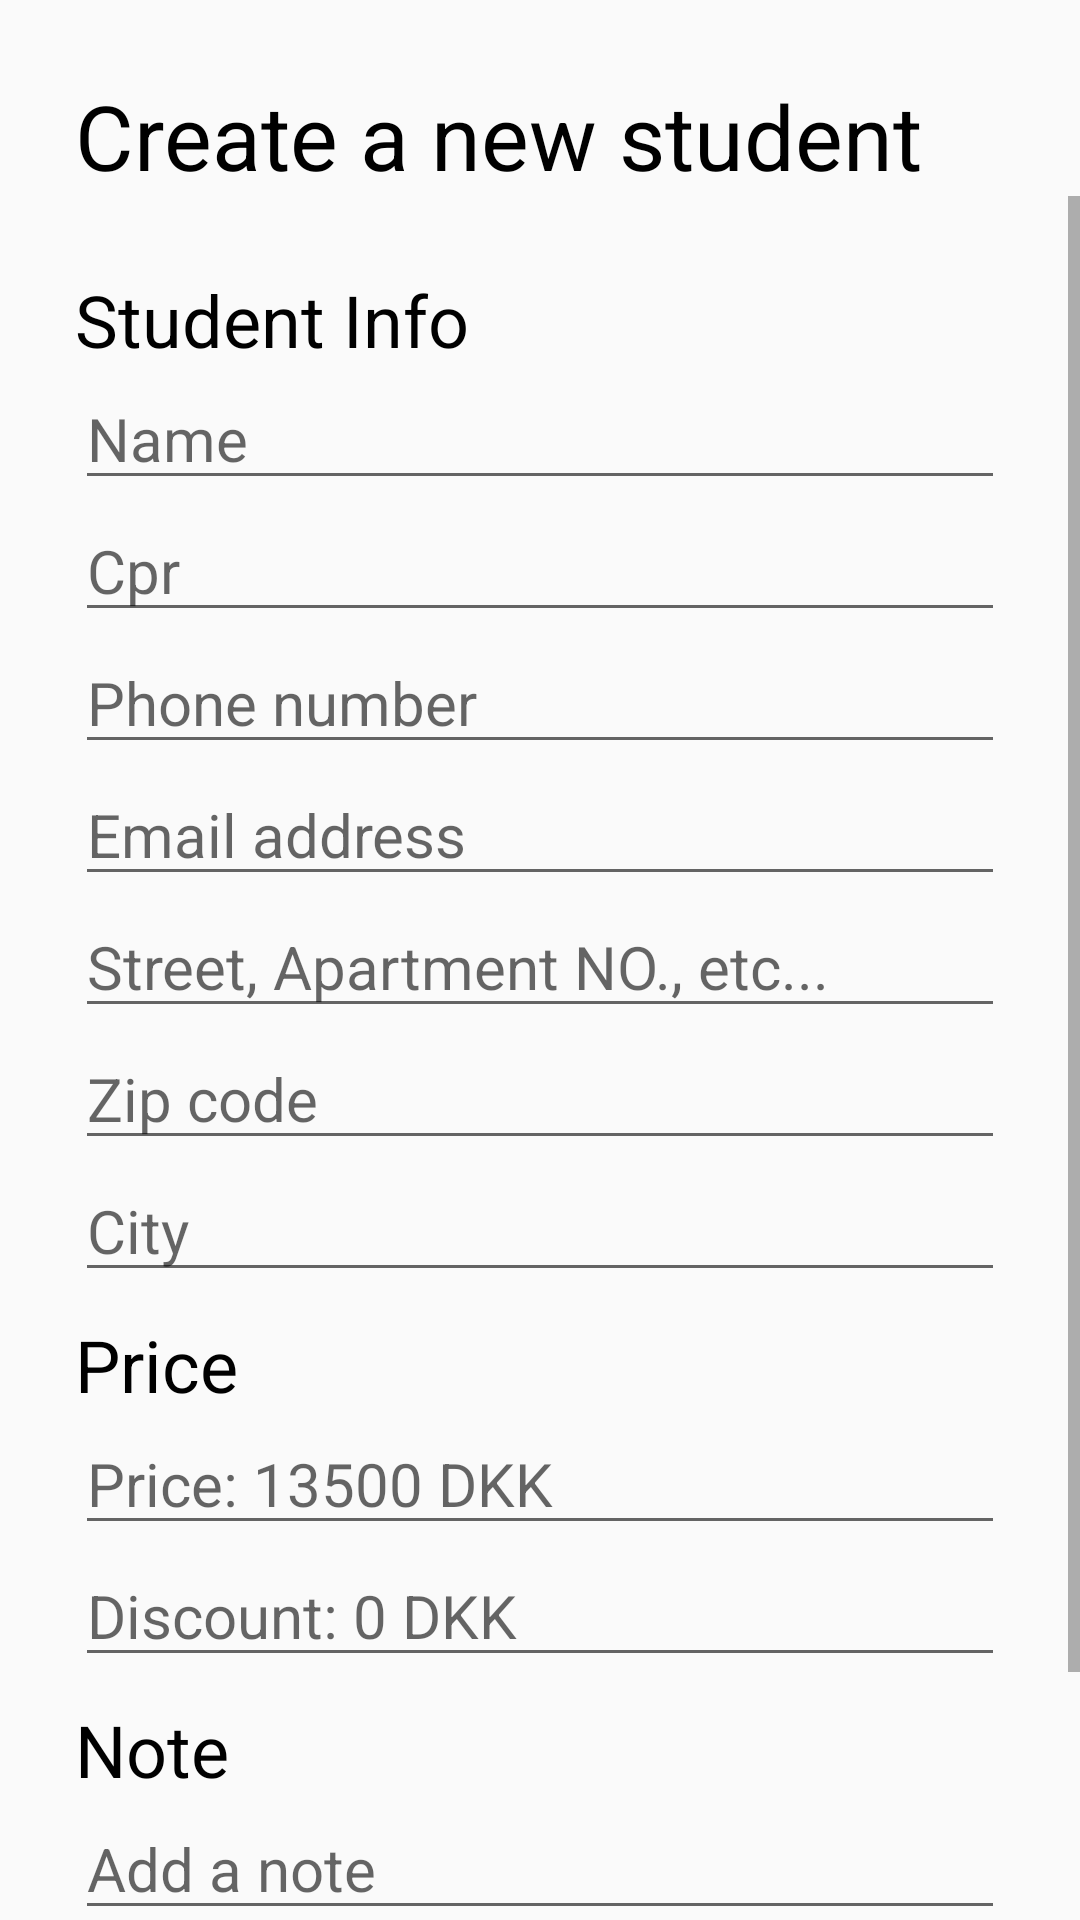

The Android layout XML behind this screen, and the referenced resources:
<!-- AndroidManifest.xml: application theme Theme.DriverStudentRegister -->
<!-- res/layout/home_create_student.xml -->
<?xml version="1.0" encoding="utf-8"?>
<LinearLayout xmlns:android="http://schemas.android.com/apk/res/android"
    xmlns:tools="http://schemas.android.com/tools"
    android:layout_width="match_parent"
    android:layout_height="match_parent"
    xmlns:app="http://schemas.android.com/apk/res-auto"
    tools:context=".ui.home.CreateNewStudent"
    android:orientation="vertical"
    android:gravity="center_vertical">

    <TextView
        style="@style/title"
        android:paddingTop="25dp"
        android:paddingLeft="25dp"
        android:paddingRight="25dp"
        android:layout_width="wrap_content"
        android:layout_height="wrap_content"
        android:text="Create a new student"
        />

    <ScrollView
        android:layout_width="match_parent"
        android:layout_height="match_parent">

        <LinearLayout
            android:layout_width="match_parent"
            android:layout_height="wrap_content"
            android:padding="25dp"
            android:orientation="vertical">

            <TextView
                style="@style/viewpager_payment_item"
                android:layout_width="wrap_content"
                android:layout_height="wrap_content"
                android:text="Student Info" />

            <EditText
                android:id="@+id/name"
                android:layout_width="wrap_content"
                android:layout_height="wrap_content"
                android:inputType="textPersonName|textCapSentences"
                style="@style/viewpager_info_field"
                android:ems="15"
                android:hint="@string/student_name"
                />

            <EditText
                android:id="@+id/cpr"
                android:inputType="number"
                android:layout_width="wrap_content"
                android:layout_height="wrap_content"
                style="@style/viewpager_info_field"
                android:ems="15"
                android:hint="Cpr"
                />


            <EditText
                android:id="@+id/phone"
                android:layout_width="wrap_content"
                android:layout_height="wrap_content"
                style="@style/viewpager_info_field"
                android:ems="15"
                android:inputType="number"
                android:hint="@string/student_phone"
                />

            <EditText
                android:id="@+id/email"
                android:layout_width="wrap_content"
                android:layout_height="wrap_content"
                style="@style/viewpager_info_field"
                android:inputType="textEmailAddress"
                android:ems="15"
                android:hint="Email address"
                />


            <EditText
                android:id="@+id/street"
                android:layout_width="wrap_content"
                android:layout_height="wrap_content"
                style="@style/viewpager_info_field"
                android:inputType="textPostalAddress|textCapSentences"
                android:ems="15"
                android:hint="Street, Apartment NO., etc..."
                />

            <EditText
                android:id="@+id/zip_code"
                android:layout_width="wrap_content"
                android:layout_height="wrap_content"
                style="@style/viewpager_info_field"
                android:inputType="number"
                android:ems="15"
                android:hint="Zip code"
                />

            <EditText
                android:id="@+id/city"
                android:inputType="text|textCapSentences"
                android:layout_width="wrap_content"
                android:layout_height="wrap_content"
                style="@style/viewpager_info_field"
                android:ems="15"
                android:hint="City"
                />


            <TextView
                android:layout_marginTop="8dp"
                style="@style/viewpager_payment_item"
                android:layout_width="wrap_content"
                android:layout_height="wrap_content"
                android:text="Price" />

            <EditText
                android:id="@+id/price"
                android:inputType="number"
                android:layout_width="wrap_content"
                android:layout_height="wrap_content"
                style="@style/viewpager_info_field"
                android:ems="15"
                android:hint="Price: 13500 DKK"
                />


            <EditText
                android:id="@+id/discount"
                android:inputType="number"
                android:layout_width="wrap_content"
                android:layout_height="wrap_content"
                style="@style/viewpager_info_field"
                android:ems="15"
                android:hint="Discount: 0 DKK"
                />

            <TextView
                android:layout_marginTop="8dp"
                style="@style/viewpager_payment_item"
                android:layout_width="wrap_content"
                android:layout_height="wrap_content"
                android:text="Note" />

            <EditText
                android:id="@+id/note"
                android:inputType="text|textCapSentences"
                android:layout_width="wrap_content"
                android:layout_height="wrap_content"
                style="@style/viewpager_info_field"
                android:ems="15"
                android:hint="Add a note"
                android:layout_marginBottom="20dp"
                />


            <androidx.constraintlayout.widget.ConstraintLayout
                android:layout_width="match_parent"
                android:layout_height="wrap_content"
                >
                <Button
                    android:id="@+id/create_button"
                    android:layout_width="match_parent"
                    android:layout_height="wrap_content"
                    android:text="@string/student_create_button"
                    android:textAllCaps="false"
                    android:background="@drawable/ic_main_button"
                    style="@style/button"
                    tools:ignore="MissingConstraints" />

                <ProgressBar
                    android:layout_width="wrap_content"
                    android:layout_height="wrap_content"
                    android:id="@+id/progressBar"
                    android:visibility="invisible"
                    android:indeterminateTint="@color/button"
                    app:layout_constraintBottom_toBottomOf="parent"
                    app:layout_constraintEnd_toEndOf="parent"
                    app:layout_constraintStart_toStartOf="parent"
                    app:layout_constraintTop_toTopOf="parent"
                    tools:ignore="MissingConstraints" />

            </androidx.constraintlayout.widget.ConstraintLayout>


        </LinearLayout>
    </ScrollView>
</LinearLayout>
<!-- resources referenced by this layout -->
<resources>
  <color name="button">#2F80ED</color>
  <string name="student_create_button">Create</string>
  
  
      // Viewpager Info
  <string name="student_name">Name</string>
  <string name="student_phone">Phone number</string>
  <style name="button">
          <item name="android:textColor">@color/white</item>
      </style>
  <style name="title">
          <item name="android:textSize">30sp</item>
          <item name="android:textColor">@color/title</item>
      </style>
  <style name="viewpager_info_field">
          <item name="android:textSize">20sp</item>
          <item name="android:inputType">text</item>
          <item name="android:textColor">@color/title</item>
      </style>
  <style name="viewpager_payment_item">
          <item name="android:textSize">24sp</item>
          <item name="android:textColor">@color/title</item>
      </style>
  <style name="Theme.DriverStudentRegister" parent="Theme.AppCompat.Light.NoActionBar">
          
          <item name="colorPrimary">@color/purple_500</item>
          <item name="colorPrimaryVariant">@color/purple_700</item>
          <item name="colorOnPrimary">@color/white</item>
          
          <item name="colorSecondary">@color/teal_200</item>
          <item name="colorSecondaryVariant">@color/teal_700</item>
          <item name="colorOnSecondary">@color/black</item>
          
          <item name="android:statusBarColor" tools:targetApi="l">?attr/colorPrimaryVariant</item>
          
  
  
  
  
      </style>
  <color name="white">#FFFFFFFF</color>
  <color name="title">#000000</color>
  <color name="purple_500">#FF6200EE</color>
  <color name="purple_700">#2F80ED</color>
  <color name="teal_200">#FF03DAC5</color>
  <color name="teal_700">#FF018786</color>
  <color name="black">#FF000000</color>
</resources>
